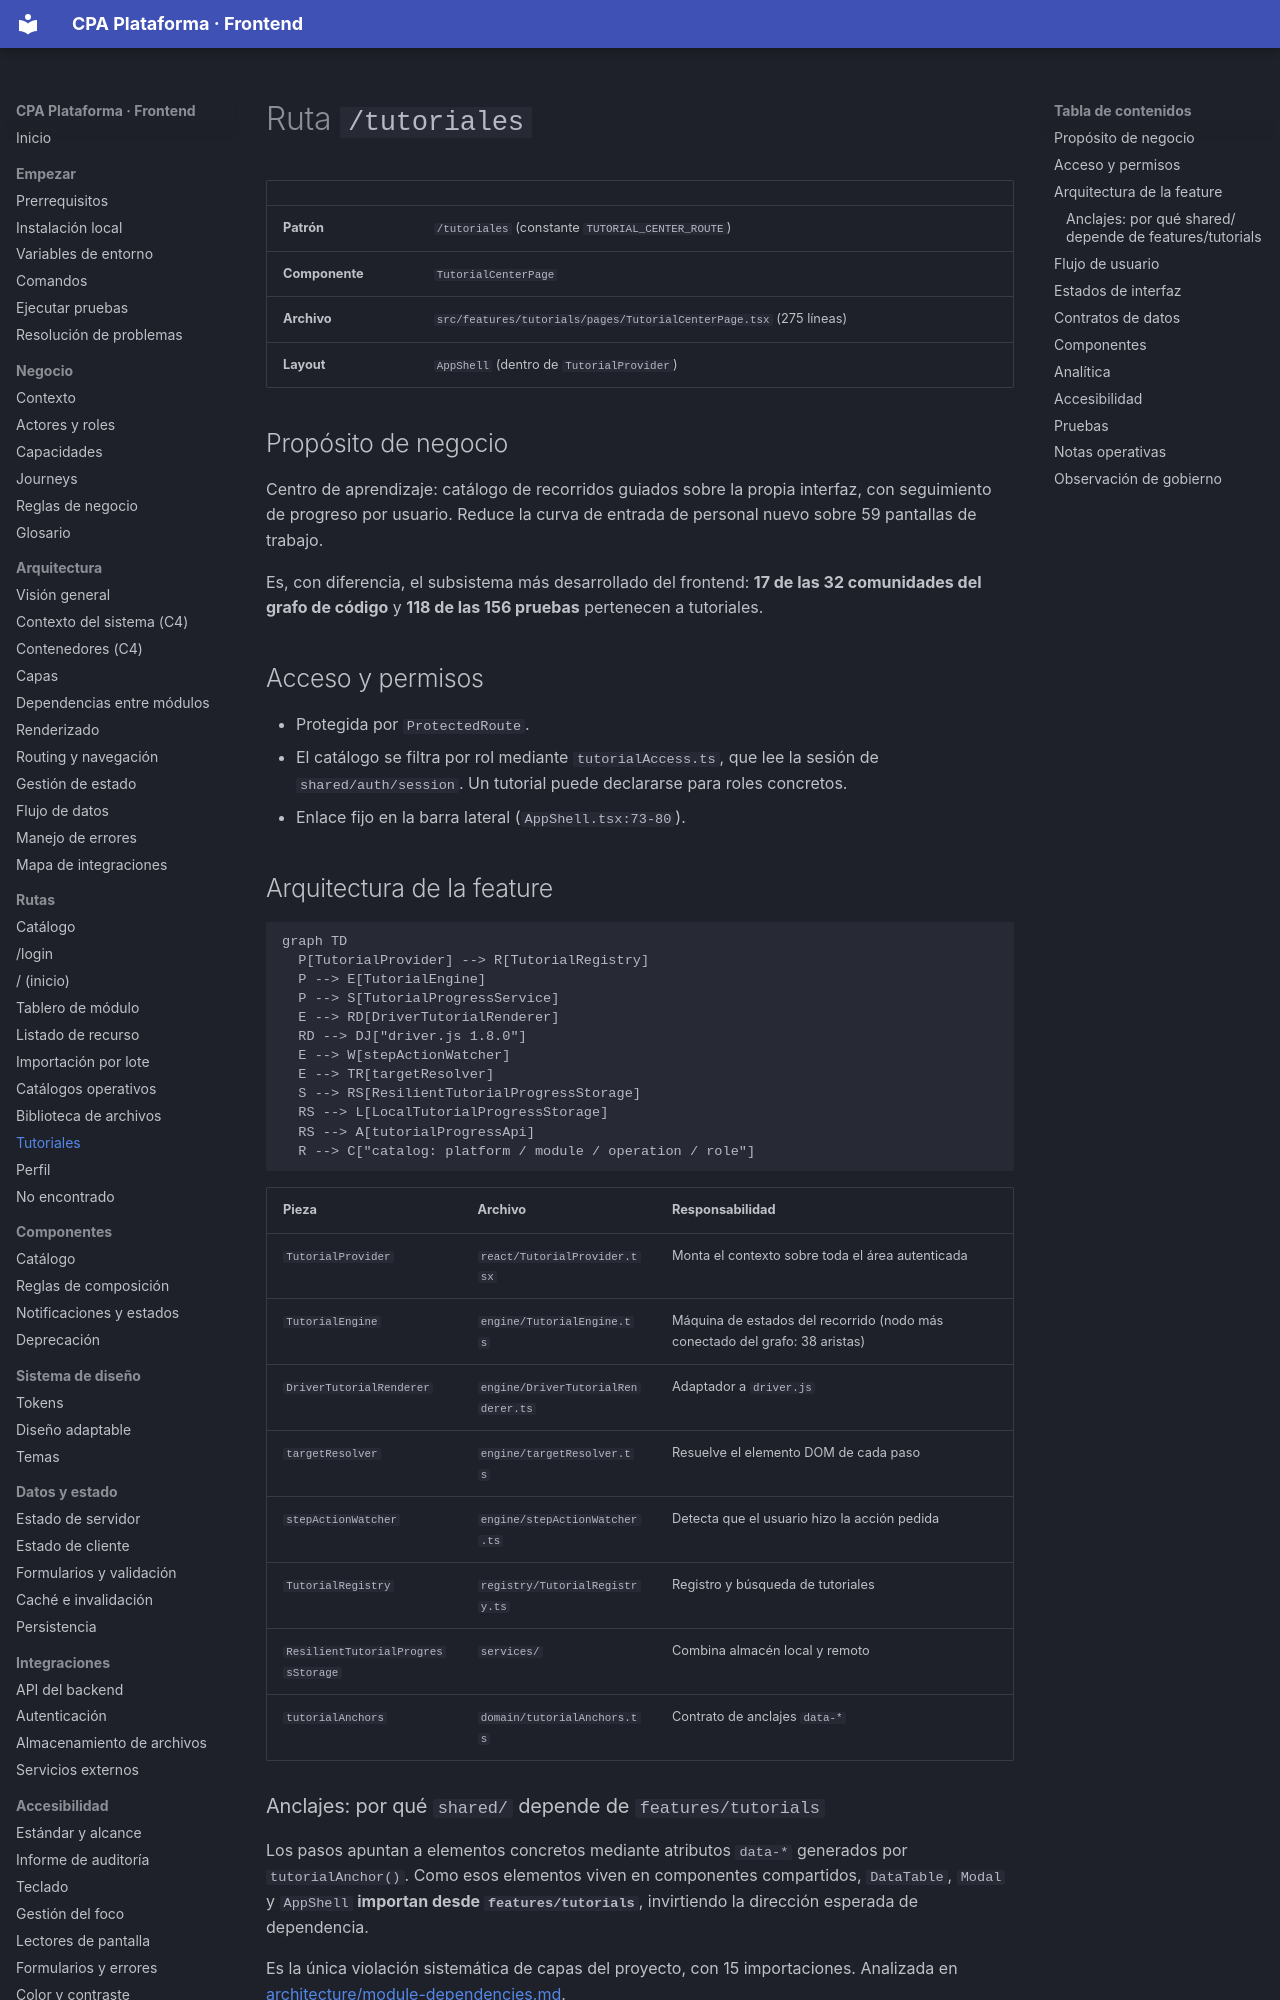

repository: PabloArauzCaballero/cpa_plataforma_frontend · page: routes/tutorials/index.html · generator: mkdocs

# Ruta `/tutoriales`

| | |
| --- | --- |
| **Patrón** | `/tutoriales` (constante `TUTORIAL_CENTER_ROUTE`) |
| **Componente** | `TutorialCenterPage` |
| **Archivo** | `src/features/tutorials/pages/TutorialCenterPage.tsx` (275 líneas) |
| **Layout** | `AppShell` (dentro de `TutorialProvider`) |

## Propósito de negocio

Centro de aprendizaje: catálogo de recorridos guiados sobre la propia interfaz, con seguimiento de progreso por usuario. Reduce la curva de entrada de personal nuevo sobre 59 pantallas de trabajo.

Es, con diferencia, el subsistema más desarrollado del frontend: **17 de las 32 comunidades del grafo de código** y **118 de las 156 pruebas** pertenecen a tutoriales.

## Acceso y permisos

- Protegida por `ProtectedRoute`.
- El catálogo se filtra por rol mediante `tutorialAccess.ts`, que lee la sesión de `shared/auth/session`. Un tutorial puede declararse para roles concretos.
- Enlace fijo en la barra lateral (`AppShell.tsx:73-80`).

## Arquitectura de la feature

```mermaid
graph TD
  P[TutorialProvider] --> R[TutorialRegistry]
  P --> E[TutorialEngine]
  P --> S[TutorialProgressService]
  E --> RD[DriverTutorialRenderer]
  RD --> DJ["driver.js 1.8.0"]
  E --> W[stepActionWatcher]
  E --> TR[targetResolver]
  S --> RS[ResilientTutorialProgressStorage]
  RS --> L[LocalTutorialProgressStorage]
  RS --> A[tutorialProgressApi]
  R --> C["catalog: platform / module / operation / role"]
```

| Pieza | Archivo | Responsabilidad |
| --- | --- | --- |
| `TutorialProvider` | `react/TutorialProvider.tsx` | Monta el contexto sobre toda el área autenticada |
| `TutorialEngine` | `engine/TutorialEngine.ts` | Máquina de estados del recorrido (nodo más conectado del grafo: 38 aristas) |
| `DriverTutorialRenderer` | `engine/DriverTutorialRenderer.ts` | Adaptador a `driver.js` |
| `targetResolver` | `engine/targetResolver.ts` | Resuelve el elemento DOM de cada paso |
| `stepActionWatcher` | `engine/stepActionWatcher.ts` | Detecta que el usuario hizo la acción pedida |
| `TutorialRegistry` | `registry/TutorialRegistry.ts` | Registro y búsqueda de tutoriales |
| `ResilientTutorialProgressStorage` | `services/` | Combina almacén local y remoto |
| `tutorialAnchors` | `domain/tutorialAnchors.ts` | Contrato de anclajes `data-*` |
